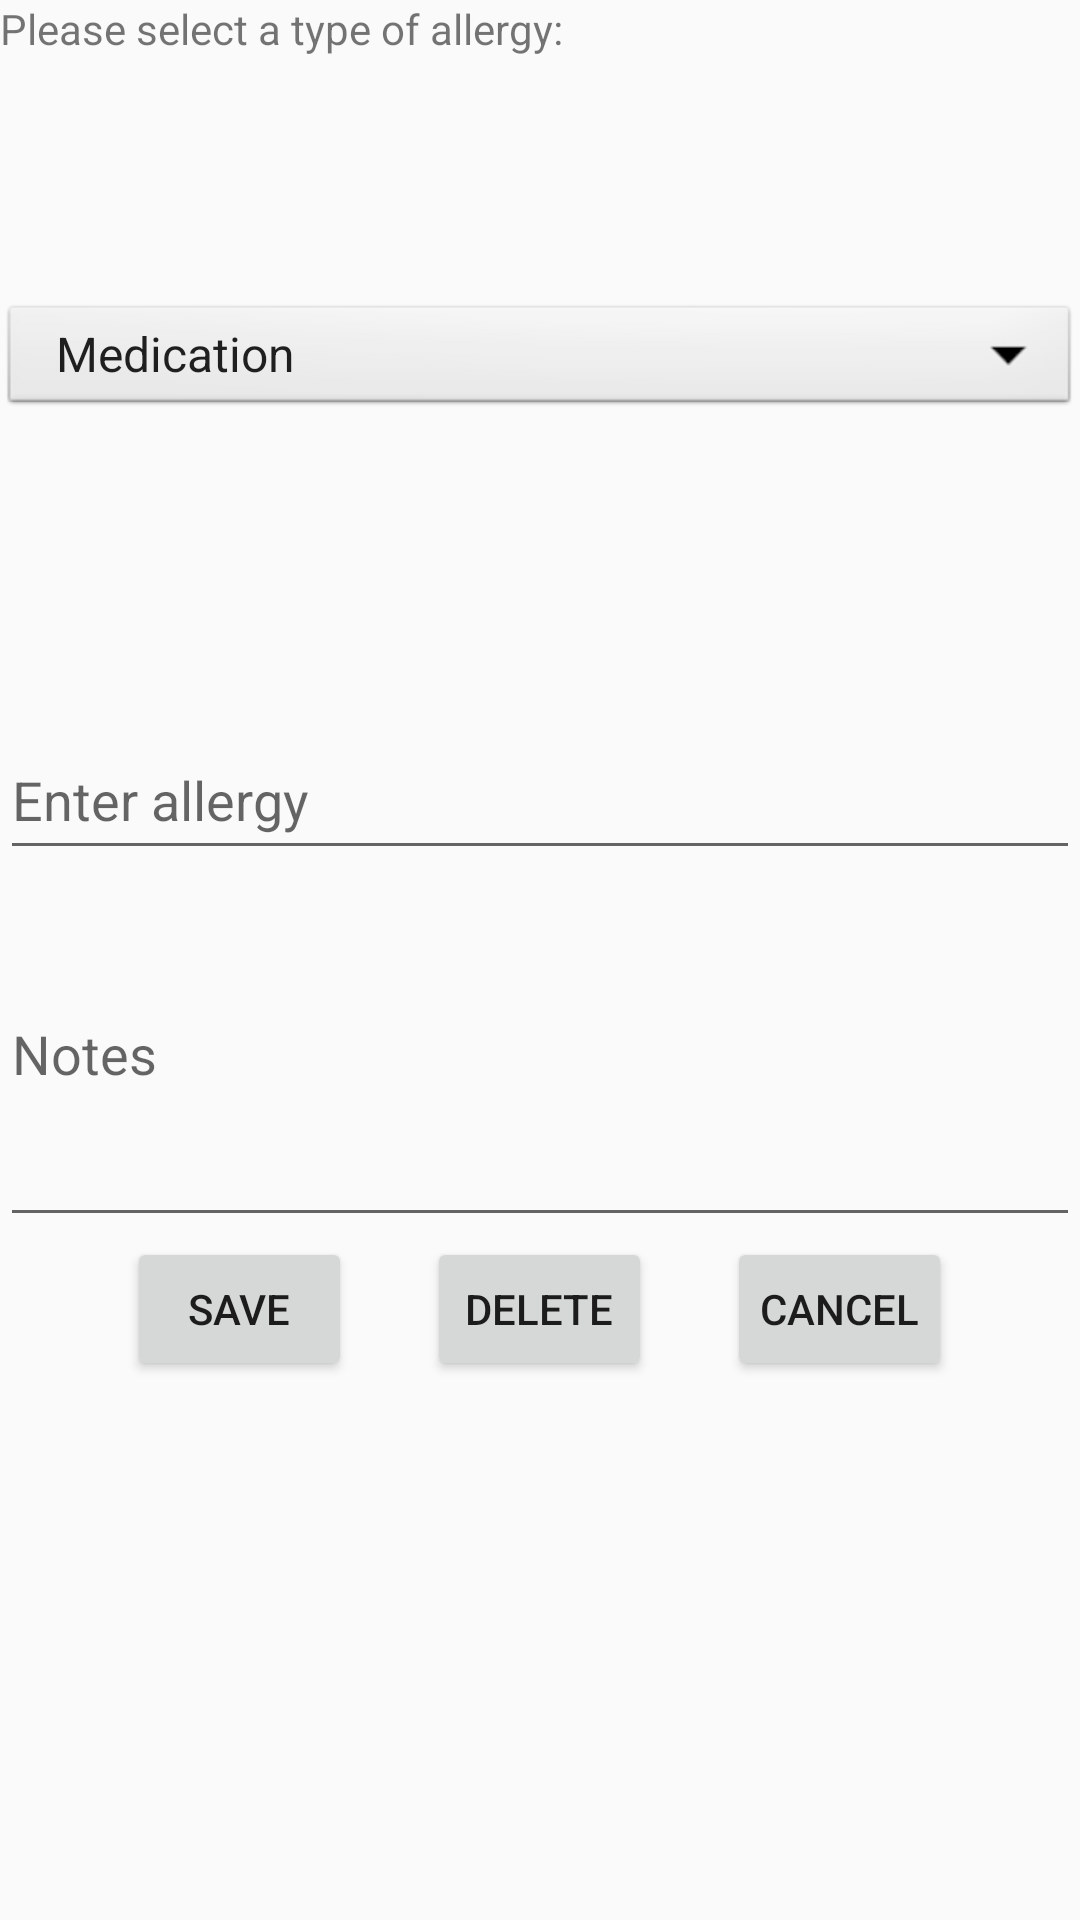

The Android layout XML behind this screen, and the referenced resources:
<!-- AndroidManifest.xml: application theme AppTheme -->
<!-- res/layout/fragment_allergy.xml -->
<LinearLayout xmlns:android="http://schemas.android.com/apk/res/android"
  xmlns:tools="http://schemas.android.com/tools"
  android:orientation="vertical"
  android:layout_margin="16dp"
  android:layout_width="match_parent"
  android:layout_height="match_parent"
  tools:context="edu.cnm.deepdive.healthtracker.mainfragments.AllergyFragment"
  android:weightSum="1">
  <TextView
    android:id="@+id/allergy_message"
    android:layout_width="match_parent"
    android:layout_height="50dp"

    android:text="Please select a type of allergy:"/>
  <Spinner
    android:id="@+id/allergy_spinner"
    android:layout_width="match_parent"
    android:layout_height="40dp"
    android:layout_marginTop="50dp"
    android:background="@android:drawable/btn_dropdown"
    android:entries="@array/allergy_types"
    android:spinnerMode="dropdown">
  </Spinner>
  <LinearLayout
    android:layout_width="match_parent"
    android:layout_height="100dp"
    android:orientation="vertical"
    android:paddingTop="20dp">


  </LinearLayout>
  <EditText
      android:id="@+id/allergy"
      android:layout_width="match_parent"
      android:layout_height="50dp"
      android:hint = "Enter allergy"/>



  <EditText
    android:id="@+id/note"
    android:layout_width="match_parent"
    android:layout_height="107dp"
    android:inputType="textMultiLine"
    android:paddingTop="10dp"
    android:paddingBottom="10dp"
    android:hint="Notes"
    android:layout_weight="0.08"/>
  <LinearLayout
    android:layout_width="match_parent"
    android:layout_height="wrap_content"
    android:layout_gravity="bottom"
    android:orientation="horizontal"
    android:gravity="center">
    <Button
      android:id="@+id/save_allergy_record"
      android:layout_width="75dp"
      android:layout_height="wrap_content"
      android:layout_marginRight="25dp"
      android:paddingRight="10dp"
      android:paddingLeft="10dp"
      android:text="Save"/>

    <Button
      android:id="@+id/delete_allergy_record"
      android:layout_width="75dp"
      android:layout_height="wrap_content"
      android:paddingRight="10dp"
      android:paddingLeft="10dp"
      android:text="Delete"/>

    <Button
      android:id="@+id/cancel_allergy_record"
      android:layout_width="75dp"
      android:layout_height="wrap_content"
      android:paddingRight="10dp"
      android:paddingLeft="10dp"
      android:layout_marginLeft="25dp"
      android:text="Cancel"/>
  </LinearLayout>

</LinearLayout>
<!-- resources referenced by this layout -->
<resources>
  <string-array name="allergy_types">
      <item>Medication</item>
      <item>Latex</item>
      <item>Food</item>
      <item>Seasonal</item>
      <item>Animal</item>
  
    </string-array>
  <style name="AppTheme" parent="Theme.AppCompat.Light.NoActionBar">
      
      <item name="colorPrimary">@color/colorPrimary</item>
      <item name="colorPrimaryDark">@color/colorPrimaryDark</item>
      <item name="colorAccent">@android:color/darker_gray</item>
      <item name="android:textColorPrimaryInverse">@android:color/darker_gray</item>
    </style>
  <color name="colorPrimary">#c8d5d6</color>
  <color name="colorPrimaryDark">#5b9ea0</color>
</resources>
